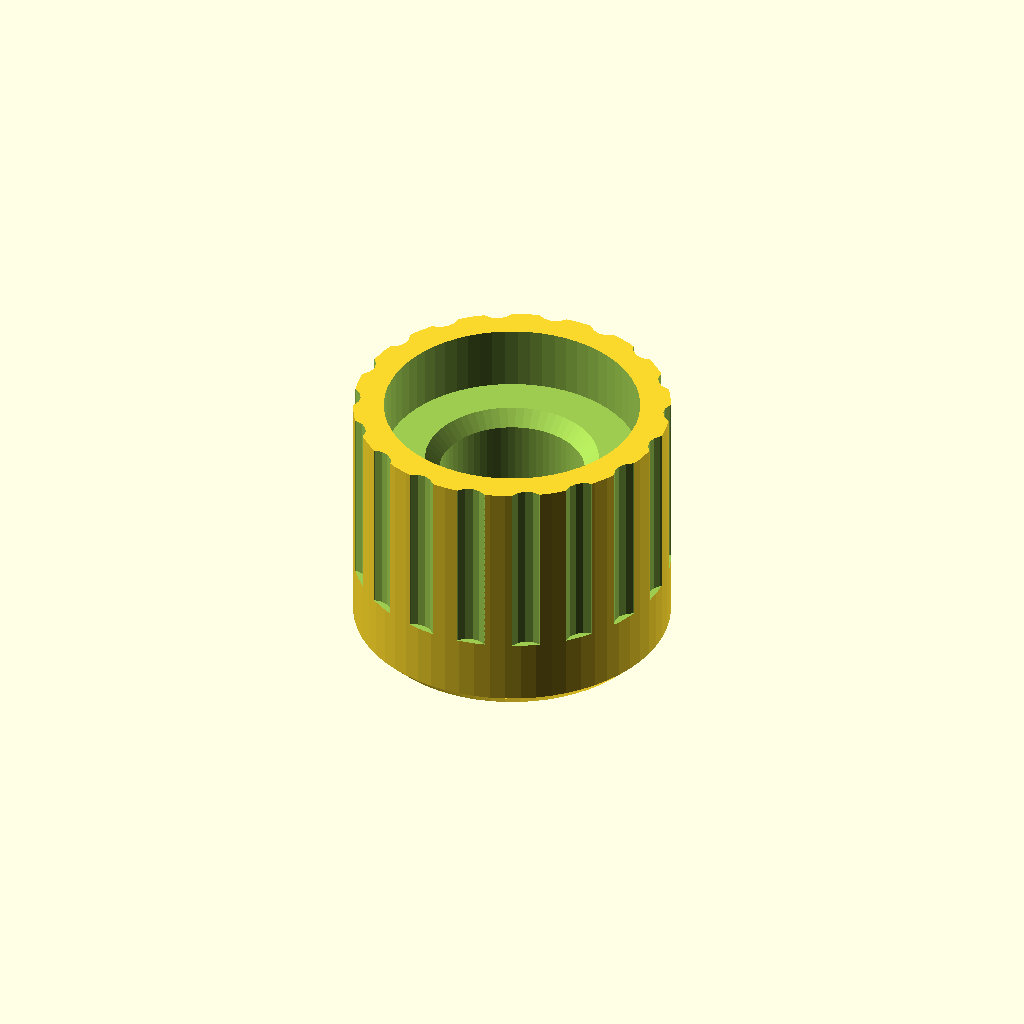
Cell 1 — every parameter at its default value.
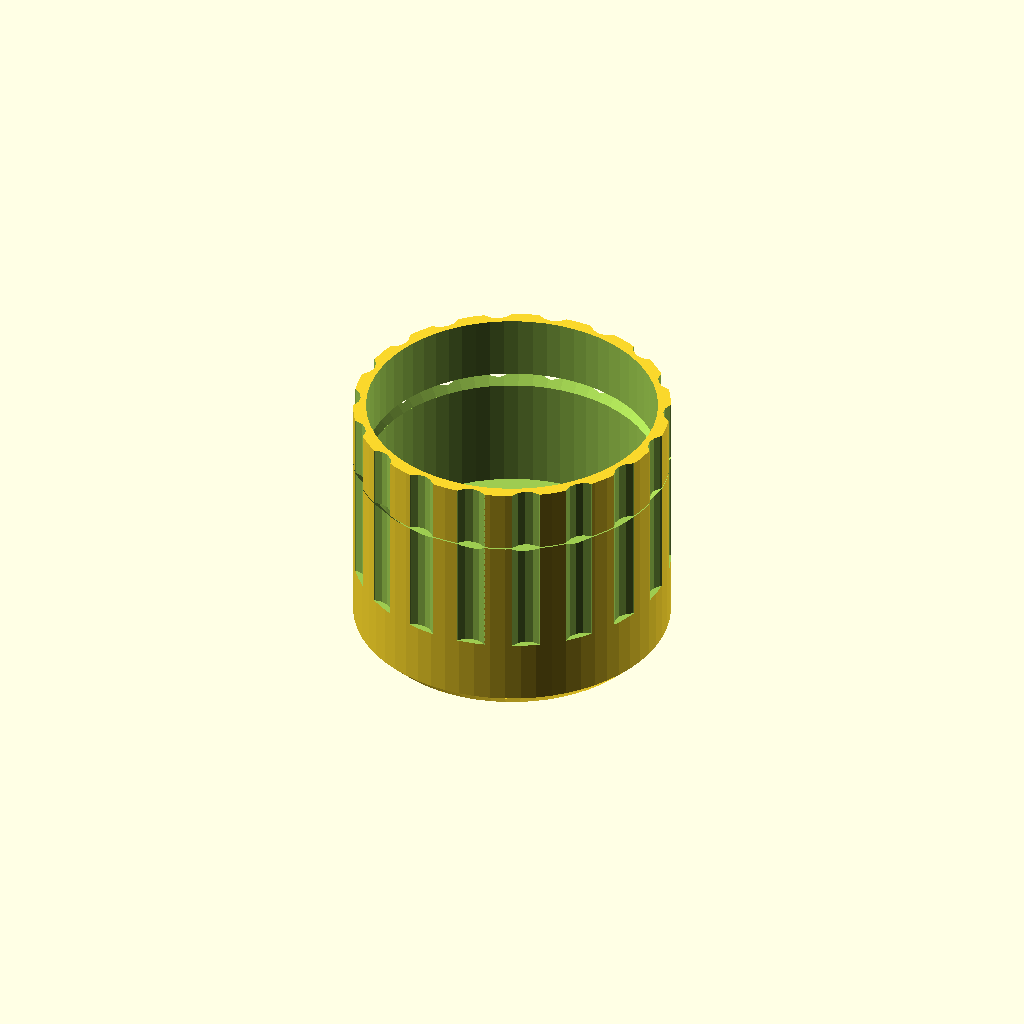
Cell 2: shaft_d = 12.3 (everything else at default).
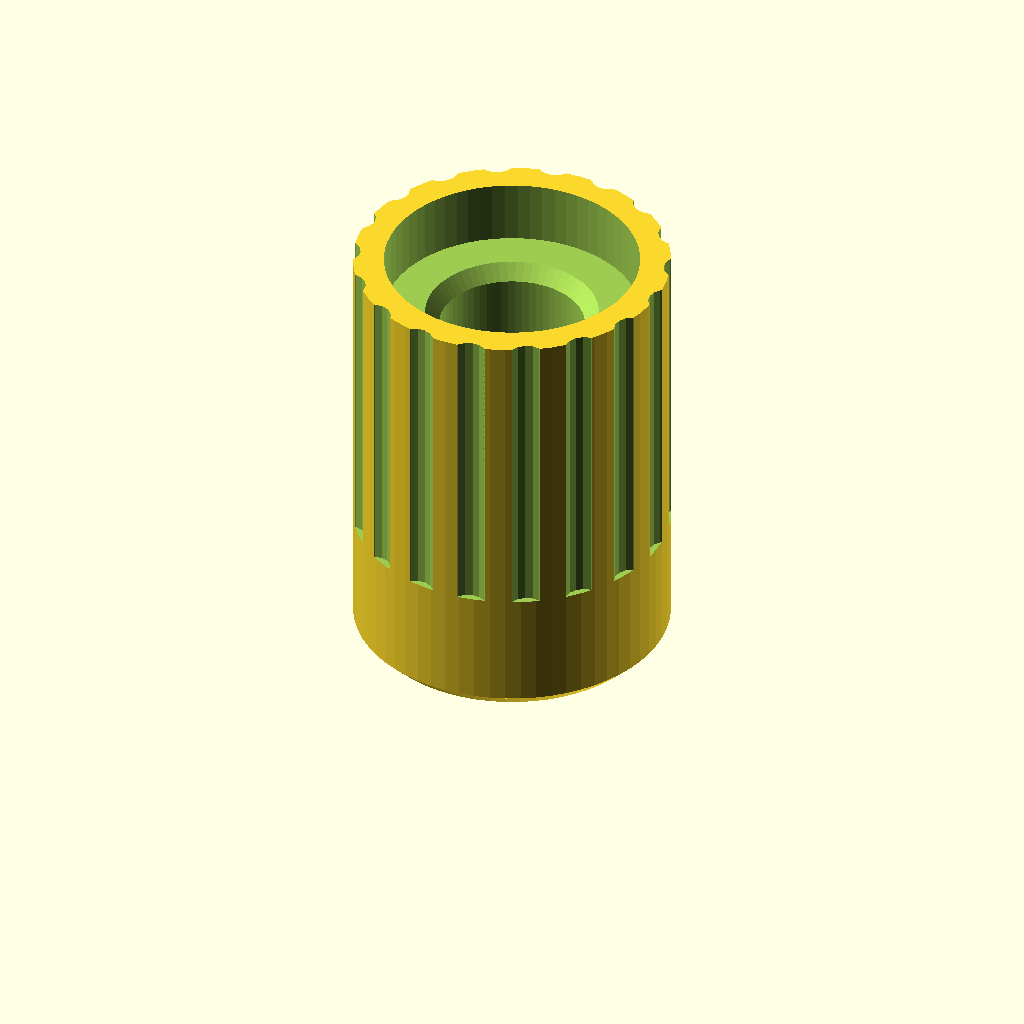
Cell 3: shaft_len = 16 (everything else at default).
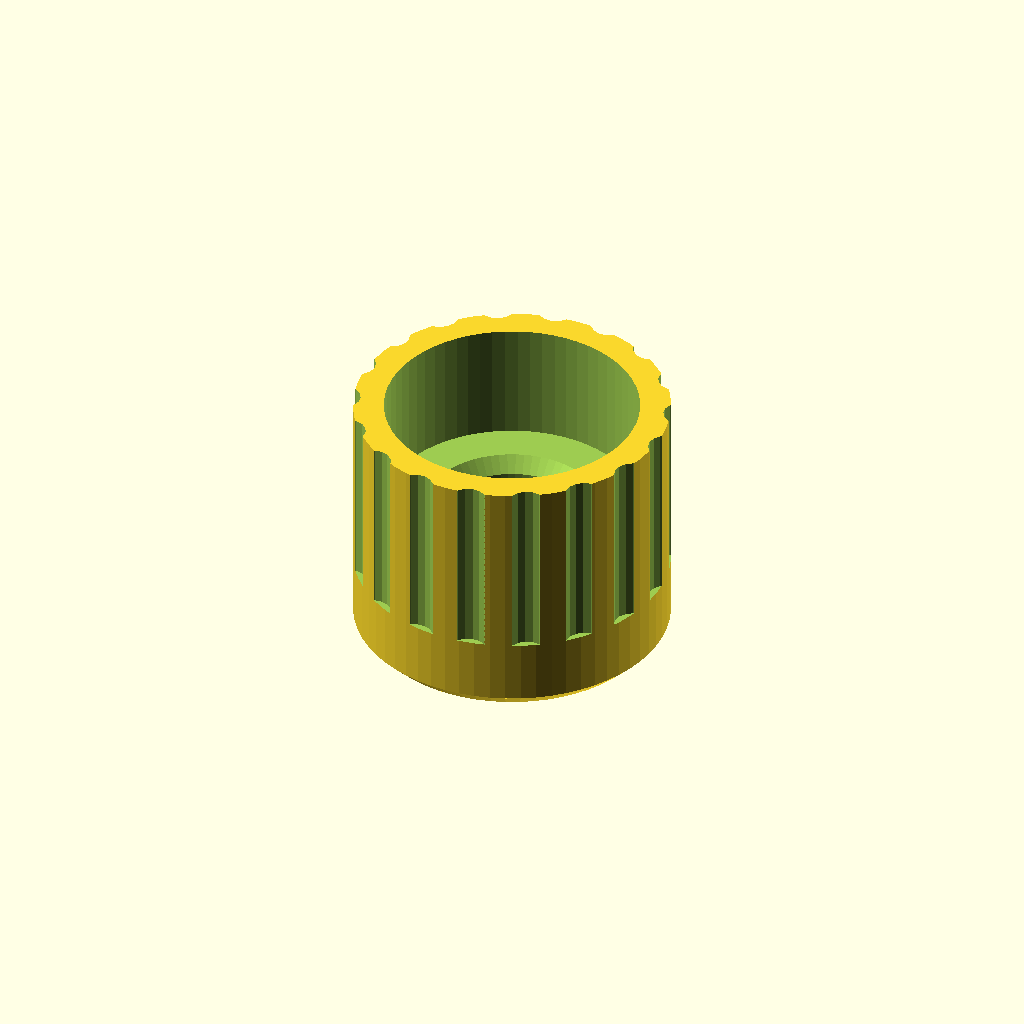
Cell 4 — nut_h set to 4.8, the other parameters unchanged.
All cells are drawn from one camera (rotation 55°, 0°, 25°, orthographic, colour scheme Cornfield), so only the parameter changes between them.
The OpenSCAD source (esp32-wavetable/hardware/knopf.scad):
// Tonwerk Wavetable, Drehknopf für die Alpha-9-mm-Potis, zweifarbig zum 3D-Druck.
// Die gedruckte Front (2,5 mm) samt Mutter lässt von der Achse wenig übrig; der Knopf greift darum mit einer
// Aussparung über Mutter und Scheibe und sitzt so fast auf der Front, die Bohrung nimmt die ganze Achse.
//
//   openscad -D 'part="koerper"' -o knopf-koerper.stl knopf.scad      Körper (schwarz)
//   openscad -D 'part="zeiger"' -o knopf-zeiger.stl knopf.scad        Zeiger und Ring (gelb), bündig im Deckel
//   openscad -D 'part="probe"' -o knopf-probe.stl knopf.scad          Passprobe: drei Bohrungen zum Anprobieren
//   python3 tools/make-3mf.py --knoepfe knopf-koerper.stl knopf-zeiger.stl knopf.3mf   zehn Knöpfe, zwei Teile
//
// Gedruckt wird mit dem Deckel nach unten: Zeiger und Ring sind die erste Schicht (first_layer), so bekommen sie
// dieselbe glatte Fläche vom Druckbett wie der Körper, und Bohrung und Aussparung öffnen sich nach oben, ohne
// Stützen. Mit einem Werkzeugwechsler beide Teile aus der 3MF; mit einer Düse die erste Schicht gelb drucken und
// danach auf Schwarz wechseln (dann ist der ganze Deckel gelb, der Zeiger fällt weg; dafür lieber einlage = false).
//
// Vor den zehn Knöpfen einmal die Probe drucken und auf eine Achse stecken: die Bohrung, die stramm sitzt, als
// shaft_d eintragen. Achse und Mutter am eigenen Poti nachmessen (shaft_len ab Front, nut_h ab Front); eine zu lang
// angenommene Achse schadet nicht, der Knopf rutscht dann bis auf die Front, eine zu kurz angenommene hebt ihn an.

part = "koerper";        // "koerper", "zeiger", "probe" oder "vorschau"
shaft = "geriffelt";     // "geriffelt" (18 Zähne, geschlitzt) oder "d" (D-Achse mit Abflachung)
shaft_d = 6.15;          // Bohrung; beim ersten Aufbau waren 5,9 und 6,0 mm zu eng, 6,1 saß etwas zu stramm (gedruckte Löcher fallen enger aus)
d_flat = 4.5;            // D-Achse: Maß über die Abflachung
shaft_len = 8.0;         // so weit steht die Achse über die Front hinaus (mit Mutter darauf gemessen)
nut_h = 2.4;             // Mutter mit Scheibe, Höhe über der Front
nut_d = 10.8;            // Aussparung für die Mutter (M7, 9 mm Schlüsselweite = 10,4 mm über Eck)

knob_d = 13.4;           // passt zwischen die Reihen (18 mm) und unter die Beschriftung (9 mm über der Mitte)
knob_h = max(shaft_len + 2.5, 11.0);
gap = 0.4;               // Luft zwischen Knopf und Front
flutes = 18;             // Griffrillen
top_chamfer = 0.6;
first_layer = 0.5;       // Marcels Drucker: erste Schicht 0,5 mm
einlage = true;          // Zeiger und Ring als eigene Farbe
pointer_w = 1.4;
ring_w = 0.9;

$fn = 64;

module bore2d(dd) {
    if (shaft == "d")
        intersection() {
            circle(d = dd);
            translate([-dd / 2, -dd / 2]) square([dd, d_flat]);
        }
    else
        circle(d = dd);
}

// Der Zeiger zeigt zur Abflachung der D-Achse (+y), wie die meisten Potis ausgeliefert werden.
module marks2d() {
    translate([-pointer_w / 2, 1.2]) square([pointer_w, knob_d / 2 - 1.2 - ring_w - 0.5]);
    difference() {
        circle(d = knob_d - 2 * top_chamfer);
        circle(d = knob_d - 2 * top_chamfer - 2 * ring_w);
    }
}

// Außenform mit dem Deckel bei z = 0 (Druckbett) und der Unterseite bei z = knob_h.
module outer() {
    difference() {
        union() {
            cylinder(d1 = knob_d - 2 * top_chamfer, d2 = knob_d, h = top_chamfer);
            translate([0, 0, top_chamfer]) cylinder(d = knob_d, h = knob_h - top_chamfer);
        }
        // Griffrillen nur am unteren Teil, der Deckel bleibt rund.
        for (i = [0 : flutes - 1])
            rotate(i * 360 / flutes)
                translate([knob_d / 2 + 0.5, 0, knob_h * 0.3]) cylinder(d = 1.6, h = knob_h, $fn = 16);
    }
}

module body() {
    difference() {
        outer();
        // Bohrung: bis 0,5 mm über die Achsspitze (der Knopf sitzt gap über der Front), unten angefast, damit die
        // Achse leicht hineinfindet.
        bore_top = knob_h + gap - shaft_len - 0.5;
        translate([0, 0, max(1.6, bore_top)]) linear_extrude(knob_h) bore2d(shaft_d);
        translate([0, 0, knob_h - nut_h - 0.3 - 0.6])
            cylinder(d1 = shaft_d, d2 = shaft_d + 1.2, h = 0.61);
        // Aussparung über Mutter und Scheibe.
        translate([0, 0, knob_h - nut_h - 0.3]) cylinder(d = nut_d, h = nut_h + 0.31);
        if (einlage) translate([0, 0, -0.01]) linear_extrude(first_layer + 0.01) marks2d();
    }
}

module marks() {
    linear_extrude(first_layer) marks2d();
}

module probe() {
    // Drei Ringe mit Bohrungen shaft_d - 0,1, shaft_d und shaft_d + 0,1, nebeneinander, mit Strichen zum Zählen.
    for (i = [0 : 2]) translate([i * 14, 0, 0]) difference() {
        cylinder(d = 11, h = 6);
        translate([0, 0, -1]) linear_extrude(8) bore2d(shaft_d - 0.1 + i * 0.1);
        for (k = [0 : i]) translate([-1.5 + k * 1.5, 4.2, 5.4]) cube([0.8, 1.2, 1], center = true);
    }
}

if (part == "koerper") body();
else if (part == "zeiger") marks();
else if (part == "probe") probe();
else if (part == "vorschau") {
    // Aufrecht, wie er auf dem Poti sitzt.
    translate([0, 0, knob_h]) mirror([0, 0, 1]) {
        color([0.12, 0.12, 0.12]) body();
        if (einlage) color([0.99, 0.93, 0.04]) marks();
    }
}
Parameter table extracted from the source (name, type, default, range or options):
part: string, default "koerper"
shaft: string, default "geriffelt"
shaft_d: number, default 6.15
d_flat: number, default 4.5
shaft_len: number, default 8
nut_h: number, default 2.4
nut_d: number, default 10.8
knob_d: number, default 13.4
gap: number, default 0.4
flutes: number, default 18
top_chamfer: number, default 0.6
first_layer: number, default 0.5
einlage: bool, default true
pointer_w: number, default 1.4
ring_w: number, default 0.9
